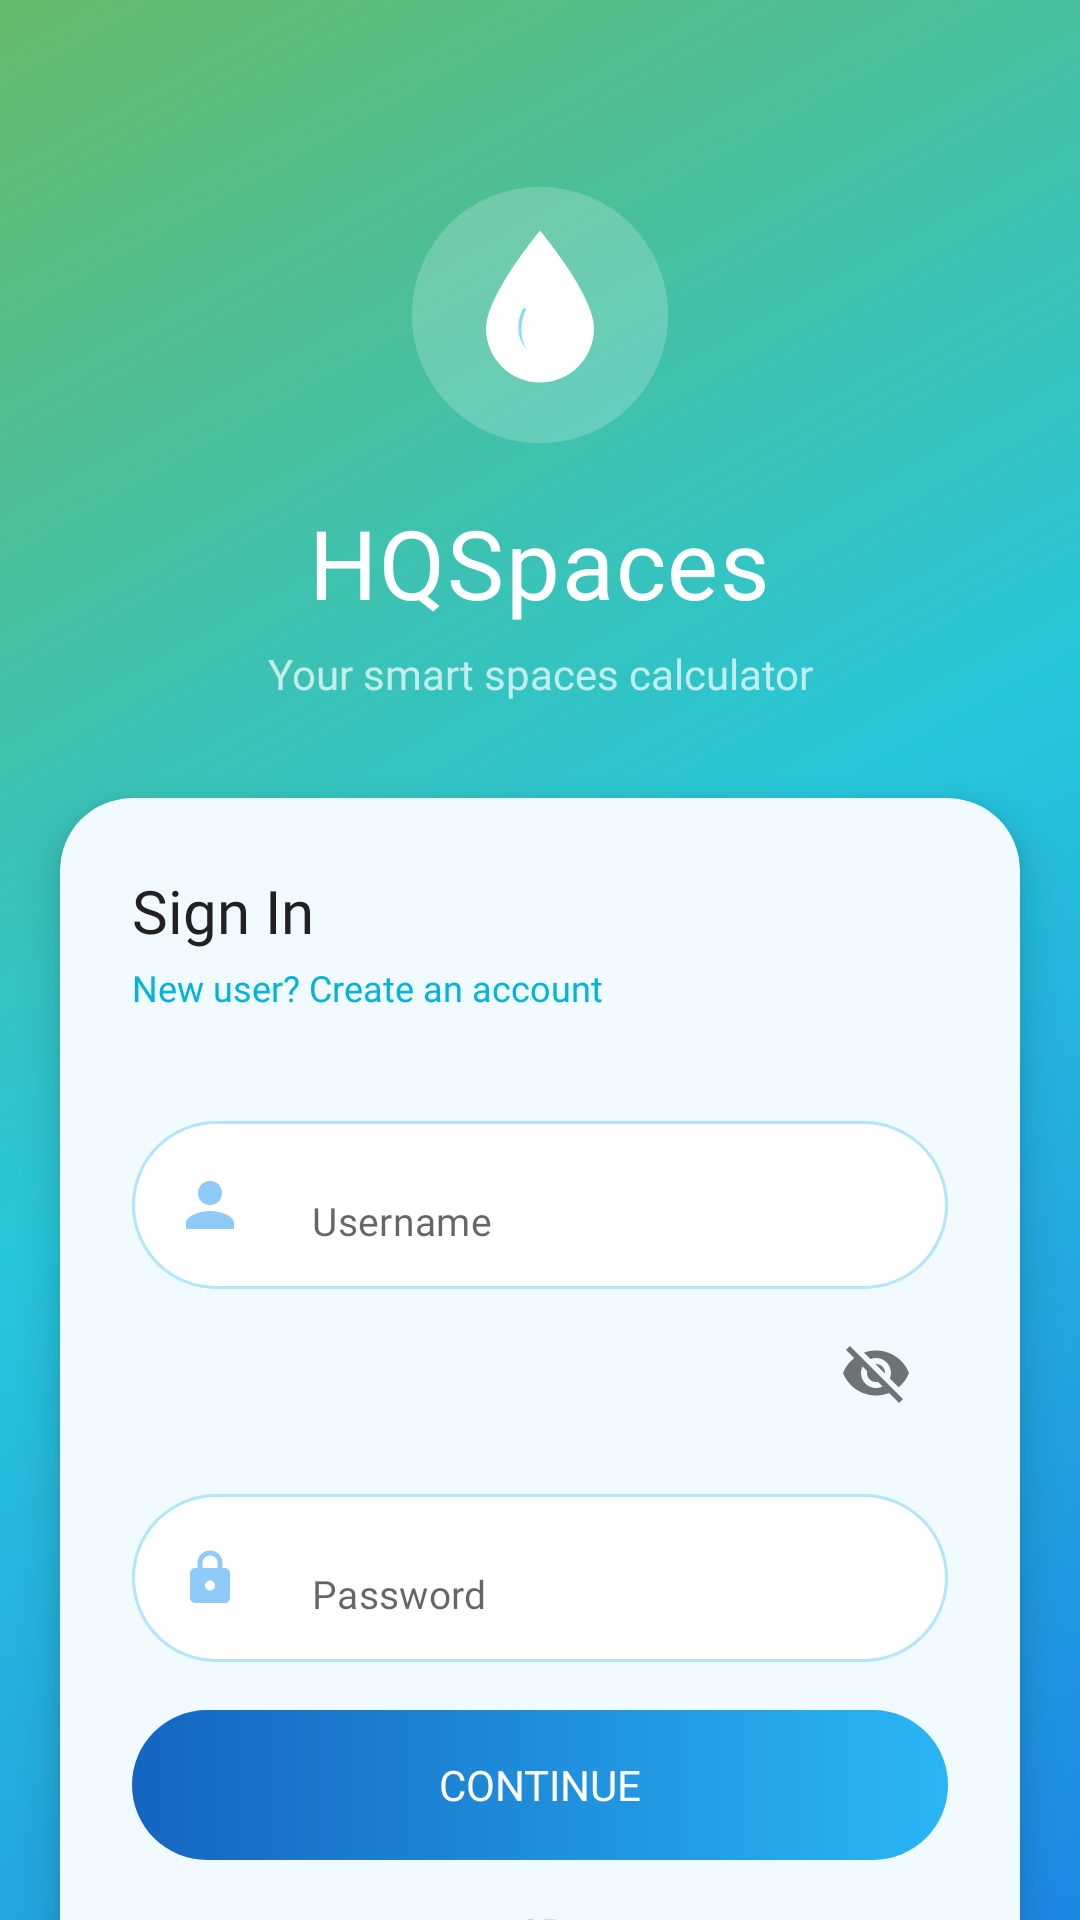

The Android layout XML behind this screen, and the referenced resources:
<!-- AndroidManifest.xml: application theme Theme.AquaFlow -->
<!-- res/layout/activity_login.xml -->
<?xml version="1.0" encoding="utf-8"?>
<androidx.constraintlayout.widget.ConstraintLayout
    xmlns:android="http://schemas.android.com/apk/res/android"
    xmlns:app="http://schemas.android.com/apk/res-auto"
    android:layout_width="match_parent"
    android:layout_height="match_parent"
    android:background="@drawable/bg_gradient">

    
    <LinearLayout
        android:id="@+id/layoutHeader"
        android:layout_width="0dp"
        android:layout_height="wrap_content"
        android:orientation="vertical"
        android:gravity="center"
        android:paddingTop="60dp"
        android:paddingBottom="32dp"
        app:layout_constraintTop_toTopOf="parent"
        app:layout_constraintStart_toStartOf="parent"
        app:layout_constraintEnd_toEndOf="parent">

        <ImageView
            android:id="@+id/imgLogo"
            android:layout_width="90dp"
            android:layout_height="90dp"
            android:src="@drawable/ic_logo"
            android:layout_marginBottom="16dp"/>

        <TextView
            android:id="@+id/tvAppName"
            android:layout_width="wrap_content"
            android:layout_height="wrap_content"
            android:text="HQSpaces"
            android:textAppearance="@style/TextAppearance.AquaFlow.Title"
            android:textSize="32sp"/>

        <TextView
            android:id="@+id/tvTagline"
            android:layout_width="wrap_content"
            android:layout_height="wrap_content"
            android:text="Your smart spaces calculator"
            android:textAppearance="@style/TextAppearance.AquaFlow.Tagline"
            android:gravity="center"
            android:paddingTop="6dp"/>

    </LinearLayout>

    
    <androidx.cardview.widget.CardView
        android:id="@+id/cardLogin"
        android:layout_width="0dp"
        android:layout_height="wrap_content"
        android:layout_marginHorizontal="20dp"
        app:cardCornerRadius="24dp"
        app:cardElevation="8dp"
        app:cardBackgroundColor="#F0FAFF"
        app:layout_constraintTop_toBottomOf="@id/layoutHeader"
        app:layout_constraintStart_toStartOf="parent"
        app:layout_constraintEnd_toEndOf="parent">

        <LinearLayout
            android:layout_width="match_parent"
            android:layout_height="wrap_content"
            android:orientation="vertical"
            android:padding="24dp">

            <TextView
                android:layout_width="wrap_content"
                android:layout_height="wrap_content"
                android:text="Sign In"
                android:fontFamily="@font/poppins_bold"
                android:textSize="20sp"
                android:textColor="@color/text_dark"
                android:layout_marginBottom="4dp"/>

            <TextView
                android:id="@+id/tvNewUser"
                android:layout_width="wrap_content"
                android:layout_height="wrap_content"
                android:text="New user? Create an account"
                android:fontFamily="@font/poppins_regular"
                android:textSize="12sp"
                android:textColor="@color/colorPrimary"
                android:layout_marginBottom="20dp"/>

            
            <com.google.android.material.textfield.TextInputLayout
                android:id="@+id/tilUsername"
                android:layout_width="match_parent"
                android:layout_height="wrap_content"
                app:errorEnabled="true"
                android:layout_marginBottom="4dp">
                <LinearLayout
                    android:layout_width="match_parent"
                    android:layout_height="wrap_content"
                    android:orientation="horizontal"
                    android:background="@drawable/bg_edittext_glass"
                    android:padding="4dp"
                    android:gravity="center_vertical">
                    <ImageView
                        android:layout_width="20dp"
                        android:layout_height="20dp"
                        android:src="@drawable/ic_user"
                        android:layout_marginStart="12dp"
                        android:layout_marginEnd="8dp"/>
                    <EditText
                        android:id="@+id/etUsername"
                        android:layout_width="match_parent"
                        android:layout_height="48dp"
                        android:hint="Username"
                        android:fontFamily="@font/poppins_regular"
                        android:textSize="13sp"
                        android:textColor="@color/text_dark"
                        android:background="@null"
                        android:inputType="text"
                        android:singleLine="true"/>
                </LinearLayout>
            </com.google.android.material.textfield.TextInputLayout>

            
            <com.google.android.material.textfield.TextInputLayout
                android:id="@+id/tilPassword"
                android:layout_width="match_parent"
                android:layout_height="wrap_content"
                app:errorEnabled="true"
                app:passwordToggleEnabled="true"
                android:layout_marginBottom="16dp">
                <LinearLayout
                    android:layout_width="match_parent"
                    android:layout_height="wrap_content"
                    android:orientation="horizontal"
                    android:background="@drawable/bg_edittext_glass"
                    android:padding="4dp"
                    android:gravity="center_vertical">
                    <ImageView
                        android:layout_width="20dp"
                        android:layout_height="20dp"
                        android:src="@drawable/ic_lock"
                        android:layout_marginStart="12dp"
                        android:layout_marginEnd="8dp"/>
                    <EditText
                        android:id="@+id/etPassword"
                        android:layout_width="match_parent"
                        android:layout_height="48dp"
                        android:hint="Password"
                        android:fontFamily="@font/poppins_regular"
                        android:textSize="13sp"
                        android:textColor="@color/text_dark"
                        android:background="@null"
                        android:inputType="textPassword"
                        android:singleLine="true"/>
                </LinearLayout>
            </com.google.android.material.textfield.TextInputLayout>

            <Button
                android:id="@+id/btnLogin"
                android:layout_width="match_parent"
                android:layout_height="50dp"
                android:text="Continue"
                android:fontFamily="@font/poppins_bold"
                android:textSize="14sp"
                android:textColor="@color/white"
                android:background="@drawable/btn_login_gradient"
                android:stateListAnimator="@null"
                android:layout_marginBottom="16dp"/>

            <TextView
                android:layout_width="match_parent"
                android:layout_height="wrap_content"
                android:text="— OR —"
                android:fontFamily="@font/poppins_regular"
                android:textSize="11sp"
                android:textColor="#90CAF9"
                android:gravity="center"
                android:layout_marginBottom="12dp"/>

            <Button
                android:id="@+id/btnGoogle"
                android:layout_width="match_parent"
                android:layout_height="48dp"
                android:text="  Continue with Google"
                android:fontFamily="@font/poppins_regular"
                android:textSize="13sp"
                android:textColor="@color/text_dark"
                android:background="@drawable/btn_outline"
                android:stateListAnimator="@null"
                android:drawableStart="@drawable/ic_google"
                android:drawablePadding="8dp"/>

        </LinearLayout>
    </androidx.cardview.widget.CardView>

    <View
        android:id="@+id/bottomSpacer"
        android:layout_width="match_parent"
        android:layout_height="24dp"
        app:layout_constraintTop_toBottomOf="@id/cardLogin"
        app:layout_constraintBottom_toBottomOf="parent"/>

</androidx.constraintlayout.widget.ConstraintLayout>
<!-- resources referenced by this layout -->
<resources>
  <color name="colorPrimary">#00B4DB</color>
  <color name="text_dark">#212121</color>
  <color name="white">#FFFFFF</color>
  <!-- drawable bg_edittext_glass (drawable) -->
  <?xml version="1.0" encoding="utf-8"?>
  <shape xmlns:android="http://schemas.android.com/apk/res/android"
      android:shape="rectangle">
      <solid android:color="#FFFFFF"/>
      <corners android:radius="50dp"/>
      <stroke android:width="1dp" android:color="#B3E5FC"/>
  </shape>
  <!-- drawable bg_gradient (drawable) -->
  <?xml version="1.0" encoding="utf-8"?>
  <shape xmlns:android="http://schemas.android.com/apk/res/android">
      <gradient
          android:type="linear"
          android:angle="135"
          android:startColor="#1E88E5"
          android:centerColor="#26C6DA"
          android:endColor="#66BB6A"/>
  </shape>
  <!-- drawable btn_outline (drawable) -->
  <?xml version="1.0" encoding="utf-8"?>
  <shape xmlns:android="http://schemas.android.com/apk/res/android"
      android:shape="rectangle">
      <solid android:color="#FFFFFF"/>
      <corners android:radius="50dp"/>
      <stroke android:width="1.5dp" android:color="#90CAF9"/>
  </shape>
  <!-- drawable ic_lock (drawable) -->
  <?xml version="1.0" encoding="utf-8"?>
  <vector xmlns:android="http://schemas.android.com/apk/res/android"
      android:width="20dp" android:height="20dp"
      android:viewportWidth="24" android:viewportHeight="24">
      <path android:fillColor="#90CAF9"
          android:pathData="M18,8h-1V6c0,-2.8 -2.2,-5 -5,-5S7,3.2 7,6v2H6c-1.1,0 -2,0.9 -2,2v10c0,1.1 0.9,2 2,2h12c1.1,0 2,-0.9 2,-2V10C20,8.9 19.1,8 18,8zM12,17c-1.1,0 -2,-0.9 -2,-2s0.9,-2 2,-2 2,0.9 2,2S13.1,17 12,17zM9,8V6c0,-1.7 1.3,-3 3,-3s3,1.3 3,3v2H9z"/>
  </vector>
  <!-- drawable ic_logo (drawable) -->
  <?xml version="1.0" encoding="utf-8"?>
  <vector xmlns:android="http://schemas.android.com/apk/res/android"
      android:width="80dp"
      android:height="80dp"
      android:viewportWidth="80"
      android:viewportHeight="80">
  
      
      <path
          android:fillColor="#33FFFFFF"
          android:pathData="M40,40m-38,0a38,38 0,1 1,76 0a38,38 0,1 1,-76 0"/>
  
      
      <path
          android:fillColor="#FFFFFF"
          android:pathData="M40,15 C40,15 24,34 24,44 C24,52.8 31.2,60 40,60 C48.8,60 56,52.8 56,44 C56,34 40,15 40,15Z"/>
  
      
      <path
          android:fillColor="#80E1F5"
          android:pathData="M35,38 C33,42 33,47 36,50 C34,47 34,42 36,38Z"/>
  </vector>
  <!-- drawable ic_user (drawable) -->
  <?xml version="1.0" encoding="utf-8"?>
  <vector xmlns:android="http://schemas.android.com/apk/res/android"
      android:width="20dp" android:height="20dp"
      android:viewportWidth="24" android:viewportHeight="24">
      <path android:fillColor="#90CAF9"
          android:pathData="M12,12c2.7,0 4.8,-2.1 4.8,-4.8S14.7,2.4 12,2.4 7.2,4.5 7.2,7.2 9.3,12 12,12zM12,14.4c-3.2,0 -9.6,1.6 -9.6,4.8v2.4h19.2v-2.4c0,-3.2 -6.4,-4.8 -9.6,-4.8z"/>
  </vector>
  <style name="TextAppearance.AquaFlow.Tagline">
          <item name="android:fontFamily">@font/poppins_regular</item>
          <item name="android:textSize">14sp</item>
          <item name="android:textColor">@color/white_70</item>
          <item name="android:lineSpacingExtra">4dp</item>
      </style>
  <style name="TextAppearance.AquaFlow.Title">
          <item name="android:fontFamily">@font/poppins_bold</item>
          <item name="android:textSize">28sp</item>
          <item name="android:textColor">@color/white</item>
          <item name="android:letterSpacing">0.02</item>
      </style>
  <style name="Theme.AquaFlow" parent="Theme.MaterialComponents.Light.NoActionBar">
          <item name="colorPrimary">@color/colorPrimary</item>
          <item name="colorPrimaryVariant">@color/colorPrimaryDark</item>
          <item name="colorOnPrimary">@color/white</item>
          <item name="android:statusBarColor">@color/gradientStart</item>
      </style>
  <color name="white_70">#B3FFFFFF</color>
  <color name="colorPrimaryDark">#0083B0</color>
  <color name="gradientStart">#2196F3</color>
</resources>
